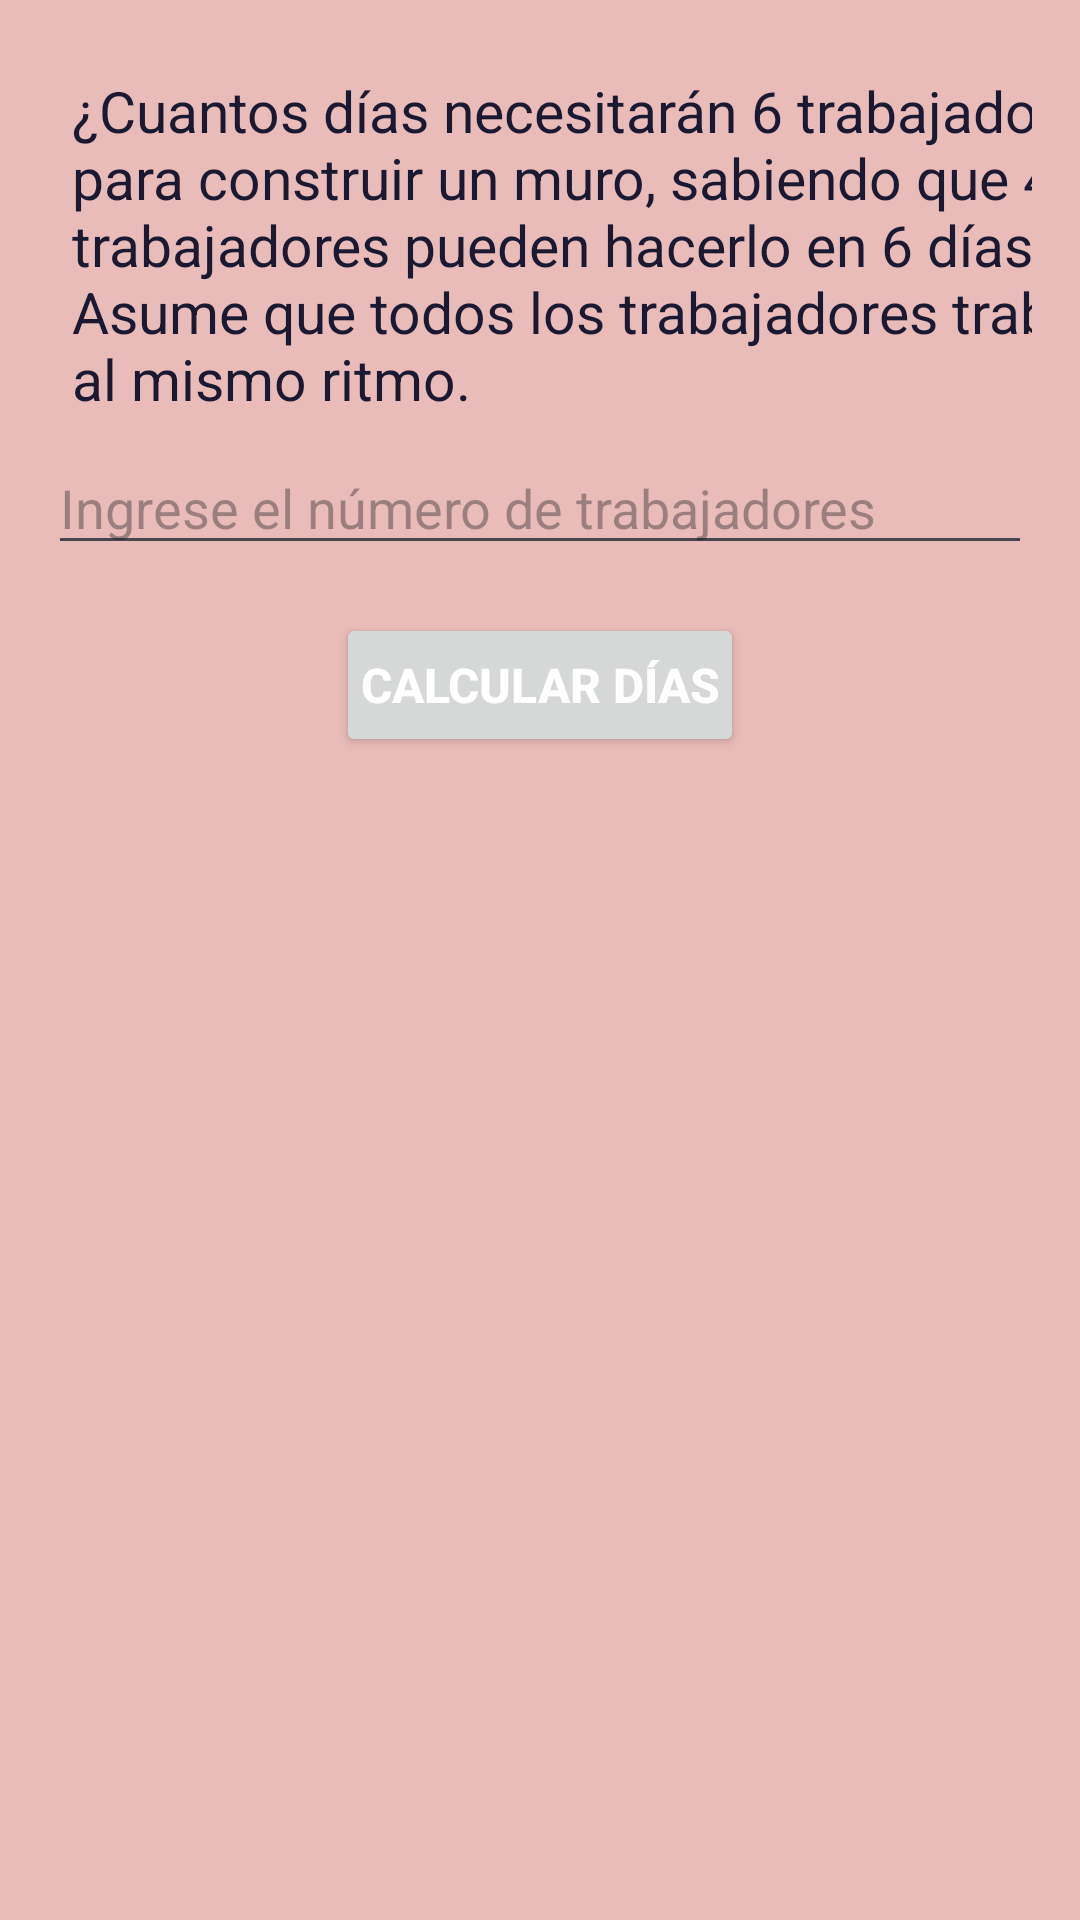

The Android layout XML behind this screen, and the referenced resources:
<!-- AndroidManifest.xml: application theme AppEjercicios -->
<!-- res/layout/fragment_calcular_trabajo.xml -->
<?xml version="1.0" encoding="utf-8"?>
<LinearLayout
    xmlns:android="http://schemas.android.com/apk/res/android"
    android:layout_width="match_parent"
    android:layout_height="match_parent"
    android:orientation="vertical"
    android:padding="16dp">

    <TextView
        android:layout_width="384dp"
        android:layout_height="wrap_content"
        android:padding="8dp"
        android:text="¿Cuantos días necesitarán 6 trabajadores para construir un muro, sabiendo que 4 trabajadores pueden hacerlo en 6 días? Asume que todos los trabajadores trabajan al mismo ritmo."
        android:textSize="19sp" />

    <EditText
        android:id="@+id/input_target_workers"
        android:layout_width="match_parent"
        android:layout_height="wrap_content"
        android:hint="Ingrese el número de trabajadores"
        android:inputType="number" />

    <Button
        android:id="@+id/calculate_days_button"
        android:layout_width="wrap_content"
        android:layout_height="wrap_content"
        android:text="Calcular días"
        android:padding="8dp"
        android:textColor="@color/white"
        android:textStyle="bold"
        android:layout_marginTop="16dp"
        android:layout_gravity="center"
        android:textSize="16sp"
        android:layout_marginBottom="14dp"/>

    <TextView
        android:id="@+id/result_days_text"
        android:layout_width="wrap_content"
        android:layout_height="wrap_content"
        android:padding="8dp" />
</LinearLayout>
<!-- resources referenced by this layout -->
<resources>
  <color name="white">#FFFFFF</color>
  <style name="AppEjercicios" parent="Base.Theme.AppEjercicios">
          <item name="colorPrimary">@color/deep_purple</item> 
          <item name="colorPrimaryVariant">@color/plum</item> 
          <item name="colorOnPrimary">@color/white</item> 
          <item name="colorSecondary">@color/dark_rose</item> 
          <item name="colorSecondaryVariant">@color/orange_accent</item> 
          <item name="colorOnSecondary">@color/soft_peach</item> 
      </style>
  <style name="Base.Theme.AppEjercicios" parent="Theme.Material3.Light.NoActionBar">
          <item name="android:colorBackground">@color/soft_peach</item> 
          <item name="android:textColor">@color/dark_navy</item> 
          
      </style>
  <color name="deep_purple">#44174E</color>
  <color name="plum">#662249</color>
  <color name="dark_rose">#A34054</color>
  <color name="orange_accent">#ED9E59</color>
  <color name="soft_peach">#E9BCB9</color>
  <color name="dark_navy">#1B1931</color>
</resources>
